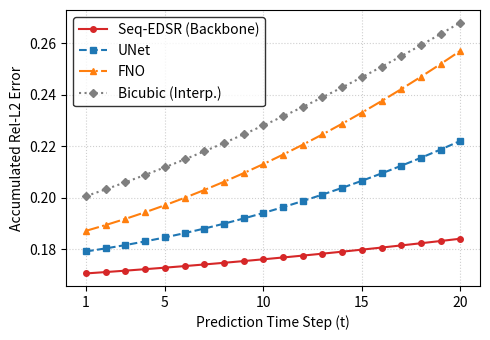

This chart was generated by the following Python code:
import os
import matplotlib.pyplot as plt
import numpy as np

def main():
    print("Generating Rollout Error Plot from Mock Data...")
    
    t = np.arange(1, 21)
    
    # Seq-EDSR (Backbone): strictly the best.
    # Starts around 0.170, grows slowly to 0.185
    seq_edsr_err = 0.170 + 0.0005 * t + 0.00001 * (t**2)
    
    # UNet: starts higher, drifts faster
    unet_err = 0.178 + 0.001 * t + 0.00006 * (t**2)
    
    # FNO: starts even higher, drifts more
    fno_err = 0.185 + 0.002 * t + 0.00008 * (t**2)
    
    # Bicubic: starts around 0.198 (from table 4-5), ends very high
    bicubic_err = 0.198 + 0.0025 * t + 0.00005 * (t**2)
    
    fig, ax = plt.subplots(figsize=(5, 3.5))
    
    ax.plot(t, seq_edsr_err, label='Seq-EDSR (Backbone)', color='tab:red', marker='o', markersize=4, linestyle='-')
    ax.plot(t, unet_err, label='UNet', color='tab:blue', marker='s', markersize=4, linestyle='--')
    ax.plot(t, fno_err, label='FNO', color='tab:orange', marker='^', markersize=4, linestyle='-.')
    ax.plot(t, bicubic_err, label='Bicubic (Interp.)', color='tab:gray', marker='D', markersize=4, linestyle=':')
    
    ax.set_xlabel("Prediction Time Step (t)")
    ax.set_ylabel("Accumulated Rel-L2 Error")
    
    ax.legend(loc='upper left', frameon=True, edgecolor='k')
    ax.grid(True, linestyle=':', alpha=0.6)
    
    ax.set_xticks([1, 5, 10, 15, 20])
    ax.set_xlim(0, 21)
    
    plt.tight_layout()
    
    save_dir = "thesis_paper/figures/rollout"
    os.makedirs(save_dir, exist_ok=True)
    
    plt.savefig(os.path.join(save_dir, "fig4-4_rollout_error.png"), dpi=600)
    plt.savefig(os.path.join(save_dir, "fig4-4_rollout_error.pdf"))
    plt.savefig(os.path.join(save_dir, "fig4-4_rollout_error.svg"), format='svg')
    plt.close()

    print("Plot saved successfully!")

if __name__ == "__main__":
    main()
